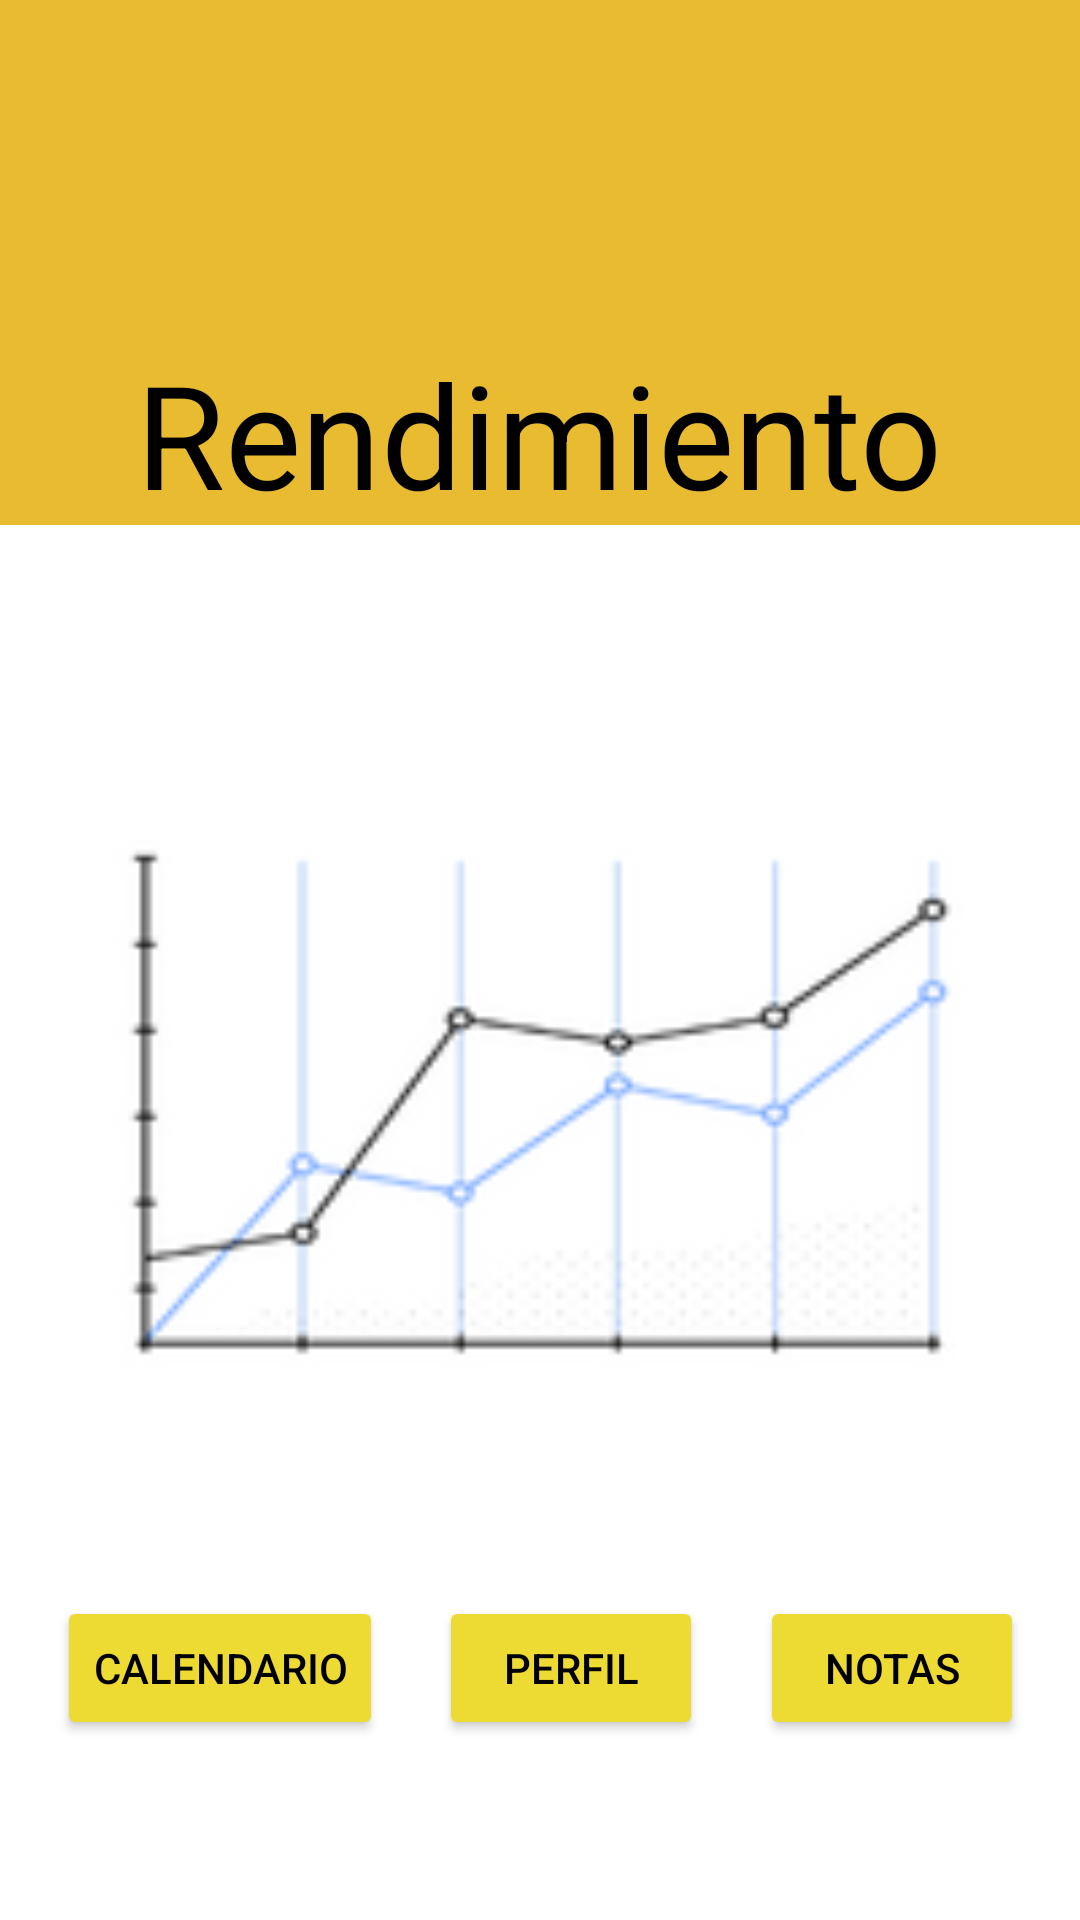

Layout XML and referenced resources for this Android screen:
<!-- AndroidManifest.xml: application theme Theme.LuzDeDia -->
<!-- res/layout/pantalla_rendimiento.xml -->
<?xml version="1.0" encoding="utf-8"?>
<androidx.constraintlayout.widget.ConstraintLayout xmlns:android="http://schemas.android.com/apk/res/android"
    xmlns:app="http://schemas.android.com/apk/res-auto"
    xmlns:tools="http://schemas.android.com/tools"
    android:layout_width="match_parent"
    android:layout_height="match_parent"
    android:backgroundTint="@color/amarillo">

    <View
        android:id="@+id/view"
        android:layout_width="match_parent"
        android:layout_height="175dp"
        android:background="#E9BB30"
        app:layout_constraintBottom_toBottomOf="parent"
        app:layout_constraintEnd_toEndOf="parent"
        app:layout_constraintStart_toStartOf="parent"
        app:layout_constraintTop_toTopOf="parent"
        app:layout_constraintVertical_bias="0.0" />

    <TextView
        android:id="@+id/rendimiento_tv"
        android:layout_width="wrap_content"
        android:layout_height="wrap_content"
        android:text="Rendimiento"
        android:textColor="@color/black"
        android:textSize="48sp"
        app:layout_constraintBottom_toBottomOf="parent"
        app:layout_constraintEnd_toEndOf="parent"
        app:layout_constraintHorizontal_bias="0.496"
        app:layout_constraintStart_toStartOf="parent"
        app:layout_constraintTop_toTopOf="parent"
        app:layout_constraintVertical_bias="0.195" />

    <ImageView
        android:id="@+id/imageView3"
        android:layout_width="match_parent"
        android:layout_height="0dp"
        app:layout_constraintBottom_toTopOf="@+id/view2"
        app:layout_constraintTop_toBottomOf="@+id/rendimiento_tv"
        app:layout_constraintVertical_bias="0.099"
        app:srcCompat="@drawable/grafica_puntos_ejemplo"
        tools:layout_editor_absoluteX="21dp" />

    <View
        android:id="@+id/view2"
        android:layout_width="match_parent"
        android:layout_height="10dp"
        app:layout_constraintBottom_toBottomOf="parent"
        app:layout_constraintTop_toTopOf="@+id/view"
        app:layout_constraintVertical_bias="0.86"
        tools:layout_editor_absoluteX="16dp" />

    <Button
        android:id="@+id/notas_btn"
        android:layout_width="wrap_content"
        android:layout_height="wrap_content"
        android:layout_marginBottom="60dp"
        android:backgroundTint="@color/amarillo"
        android:text="Notas"
        android:textColor="@color/black"
        app:layout_constraintBottom_toBottomOf="parent"
        app:layout_constraintEnd_toEndOf="parent"
        app:layout_constraintHorizontal_bias="0.5"
        app:layout_constraintStart_toEndOf="@+id/perfil_btn" />

    <Button
        android:id="@+id/perfil_btn"
        android:layout_width="wrap_content"
        android:layout_height="wrap_content"
        android:layout_marginBottom="60dp"
        android:backgroundTint="@color/amarillo"
        android:text="Perfil"
        android:textColor="@color/black"
        app:layout_constraintBottom_toBottomOf="parent"
        app:layout_constraintEnd_toStartOf="@+id/notas_btn"
        app:layout_constraintHorizontal_bias="0.5"
        app:layout_constraintStart_toEndOf="@+id/calendario_btn"
        app:layout_constraintTop_toBottomOf="@+id/view2"
        app:layout_constraintVertical_bias="1.0" />

    <Button
        android:id="@+id/calendario_btn"
        android:layout_width="wrap_content"
        android:layout_height="wrap_content"
        android:layout_marginBottom="60dp"
        android:backgroundTint="@color/amarillo"
        android:text="Calendario"
        android:textColor="@color/black"
        app:layout_constraintBottom_toBottomOf="parent"
        app:layout_constraintEnd_toStartOf="@+id/perfil_btn"
        app:layout_constraintHorizontal_bias="0.5"
        app:layout_constraintStart_toStartOf="parent" />

</androidx.constraintlayout.widget.ConstraintLayout>
<!-- resources referenced by this layout -->
<resources>
  <color name="amarillo">#EDDA32</color>
  <color name="black">#FF000000</color>
  <!-- drawable grafica_puntos_ejemplo: png bitmap (drawable, 11894 bytes) -->
  <style name="Theme.LuzDeDia" parent="Theme.MaterialComponents.DayNight.NoActionBar">
          
          <item name="colorPrimary">@color/purple_500</item>
          <item name="colorPrimaryVariant">@color/purple_700</item>
          <item name="colorOnPrimary">@color/white</item>
          
          <item name="colorSecondary">@color/teal_200</item>
          <item name="colorSecondaryVariant">@color/teal_700</item>
          <item name="colorOnSecondary">@color/black</item>
          
          <item name="android:statusBarColor" tools:targetApi="l">?attr/colorPrimaryVariant</item>
          
      </style>
  <color name="purple_500">#FF6200EE</color>
  <color name="purple_700">#FF3700B3</color>
  <color name="white">#FFFFFFFF</color>
  <color name="teal_200">#FF03DAC5</color>
  <color name="teal_700">#FF018786</color>
</resources>
